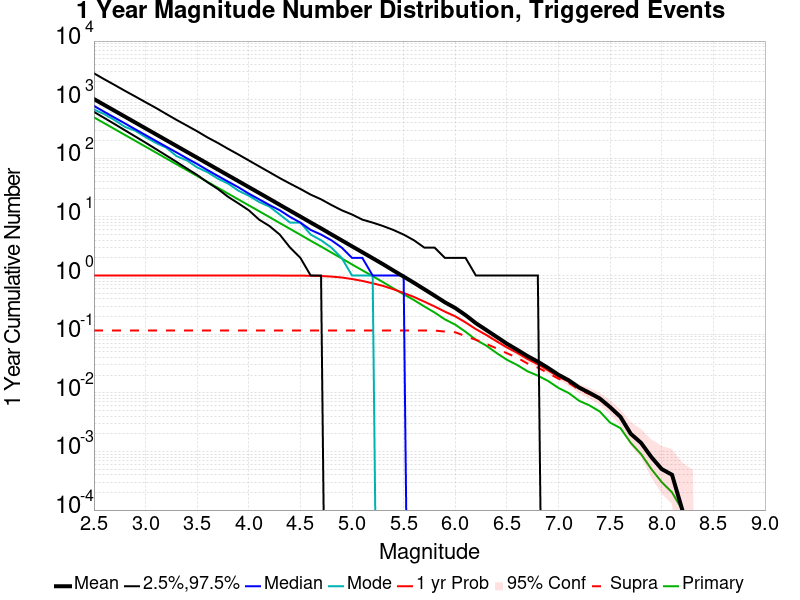

The file beside this chart, header and first rows:
Mag, Mean, 2.5 %ile, 97.5 %ile, Median, Mode, 1 yr Probability, 1 yr Supra-Seis Prob, Primary Aftershocks Mean
2.5, 1025, 620.0, 2820, 783.0, 680.0, 1.0, 0.1154, 499.7
2.6, 814.3, 488.0, 2233, 621.0, 566.0, 1.0, 0.1154, 396.9
2.7, 646.8, 384.0, 1783, 494.0, 449.0, 1.0, 0.1154, 315.3
2.8, 513.8, 301.0, 1417, 394.0, 344.0, 1.0, 0.1154, 250.5
2.9, 408.1, 236.0, 1135, 313.0, 296.0, 1.0, 0.1154, 199
3.0, 324.2, 185.0, 905.0, 249.0, 230.0, 1.0, 0.1154, 158
3.1, 257.4, 144.0, 724.0, 198.0, 183.0, 1.0, 0.1154, 125.5
3.2, 204.3, 112.0, 571.0, 158.0, 152.0, 1.0, 0.1154, 99.66
3.3, 162.3, 87.0, 452.0, 126.0, 109.0, 1.0, 0.1154, 79.1
3.4, 128.9, 67.0, 362.0, 100.0, 92.0, 1.0, 0.1154, 62.85
3.5, 102.4, 52.0, 289.0, 80.0, 70.0, 1.0, 0.1154, 49.92
3.6, 81.34, 39.0, 227.0, 63.0, 58.0, 1.0, 0.1154, 39.69
3.7, 64.55, 30.0, 183.0, 50.0, 45.0, 1.0, 0.1154, 31.47
3.8, 51.27, 22.0, 145.0, 40.0, 37.0, 1.0, 0.1154, 24.99
3.9, 40.71, 17.0, 116.0, 32.0, 28.0, 1.0, 0.1154, 19.86
4.0, 32.31, 13.0, 92.0, 25.0, 23.0, 1.0, 0.1154, 15.77
4.1, 25.65, 9.0, 73.0, 20.0, 18.0, 1.0, 0.1154, 12.53
4.2, 20.34, 7.0, 58.0, 16.0, 15.0, 1.0, 0.1154, 9.943
4.3, 16.11, 5.0, 46.0, 13.0, 11.0, 1.0, 0.1154, 7.873
4.4, 12.78, 3.0, 37.0, 10.0, 8.0, 0.9994, 0.1154, 6.251
4.5, 10.14, 2.0, 30.0, 8.0, 8.0, 0.9974, 0.1154, 4.955
4.6, 8.034, 1.0, 24.0, 6.0, 5.0, 0.9927, 0.1154, 3.921
4.7, 6.387, 1.0, 20.0, 5.0, 4.0, 0.9826, 0.1154, 3.125
4.8, 5.039, 0.0, 16.0, 4.0, 3.0, 0.9606, 0.1154, 2.471
4.9, 3.988, 0.0, 13.0, 3.0, 2.0, 0.9267, 0.1154, 1.961
5.0, 3.152, 0.0, 11.0, 2.0, 1.0, 0.8723, 0.1154, 1.548
5.1, 2.501, 0.0, 9.0, 2.0, 1.0, 0.8105, 0.1154, 1.229
5.2, 1.977, 0.0, 8.0, 1.0, 1.0, 0.7384, 0.1154, 0.9756
5.3, 1.563, 0.0, 7.0, 1.0, 0.0, 0.6668, 0.1154, 0.7729
5.4, 1.222, 0.0, 6.0, 1.0, 0.0, 0.5847, 0.1154, 0.6068
5.5, 0.9599, 0.0, 5.0, 1.0, 0.0, 0.505, 0.1154, 0.4792
5.6, 0.7532, 0.0, 4.0, 0.0, 0.0, 0.4315, 0.1154, 0.382
5.7, 0.5846, 0.0, 3.0, 0.0, 0.0, 0.3592, 0.1154, 0.2974
5.8, 0.4537, 0.0, 3.0, 0.0, 0.0, 0.2969, 0.1154, 0.2343
5.9, 0.3498, 0.0, 2.0, 0.0, 0.0, 0.2421, 0.1108, 0.1788
6.0, 0.2795, 0.0, 2.0, 0.0, 0.0, 0.2015, 0.1078, 0.1455
6.1, 0.2111, 0.0, 2.0, 0.0, 0.0, 0.1588, 0.0926, 0.1098
6.2, 0.154, 0.0, 1.0, 0.0, 0.0, 0.1218, 0.0802, 0.0804
6.3, 0.118, 0.0, 1.0, 0.0, 0.0, 0.0971, 0.0684, 0.0638
6.4, 0.0902, 0.0, 1.0, 0.0, 0.0, 0.0758, 0.0573, 0.0478
6.5, 0.0689, 0.0, 1.0, 0.0, 0.0, 0.0595, 0.0474, 0.0366
6.6, 0.0542, 0.0, 1.0, 0.0, 0.0, 0.0482, 0.0397, 0.0298
6.7, 0.0423, 0.0, 1.0, 0.0, 0.0, 0.0377, 0.0316, 0.0233
6.8, 0.034, 0.0, 1.0, 0.0, 0.0, 0.0307, 0.0269, 0.0196
6.9, 0.0265, 0.0, 0.0, 0.0, 0.0, 0.0241, 0.0217, 0.0159
7.0, 0.0203, 0.0, 0.0, 0.0, 0.0, 0.0188, 0.0174, 0.0121
7.1, 0.0163, 0.0, 0.0, 0.0, 0.0, 0.0155, 0.0147, 0.0099
7.2, 0.0123, 0.0, 0.0, 0.0, 0.0, 0.0118, 0.0113, 0.0073
7.3, 0.01, 0.0, 0.0, 0.0, 0.0, 0.0097, 0.0095, 0.0061
7.4, 0.008, 0.0, 0.0, 0.0, 0.0, 0.0078, 0.0077, 0.0048
7.5, 0.0057, 0.0, 0.0, 0.0, 0.0, 0.0057, 0.0057, 0.0031
7.6, 0.0039, 0.0, 0.0, 0.0, 0.0, 0.0039, 0.0039, 0.0025
7.7, 0.002, 0.0, 0.0, 0.0, 0.0, 0.002, 0.002, 0.0014
7.8, 0.0014, 0.0, 0.0, 0.0, 0.0, 0.0014, 0.0014, 9.0E-4
7.9, 8.0E-4, 0.0, 0.0, 0.0, 0.0, 8.0E-4, 8.0E-4, 5.0E-4
8.0, 5.0E-4, 0.0, 0.0, 0.0, 0.0, 5.0E-4, 5.0E-4, 3.0E-4
8.1, 4.0E-4, 0.0, 0.0, 0.0, 0.0, 4.0E-4, 4.0E-4, 2.0E-4
8.2, 1.0E-4, 0.0, 0.0, 0.0, 0.0, 1.0E-4, 1.0E-4, 1.0E-4
8.3, 0.0, 0.0, 0.0, 0.0, 0.0, 0.0, 0.0, 0.0
8.4, 0.0, 0.0, 0.0, 0.0, 0.0, 0.0, 0.0, 0.0
... 6 more rows
